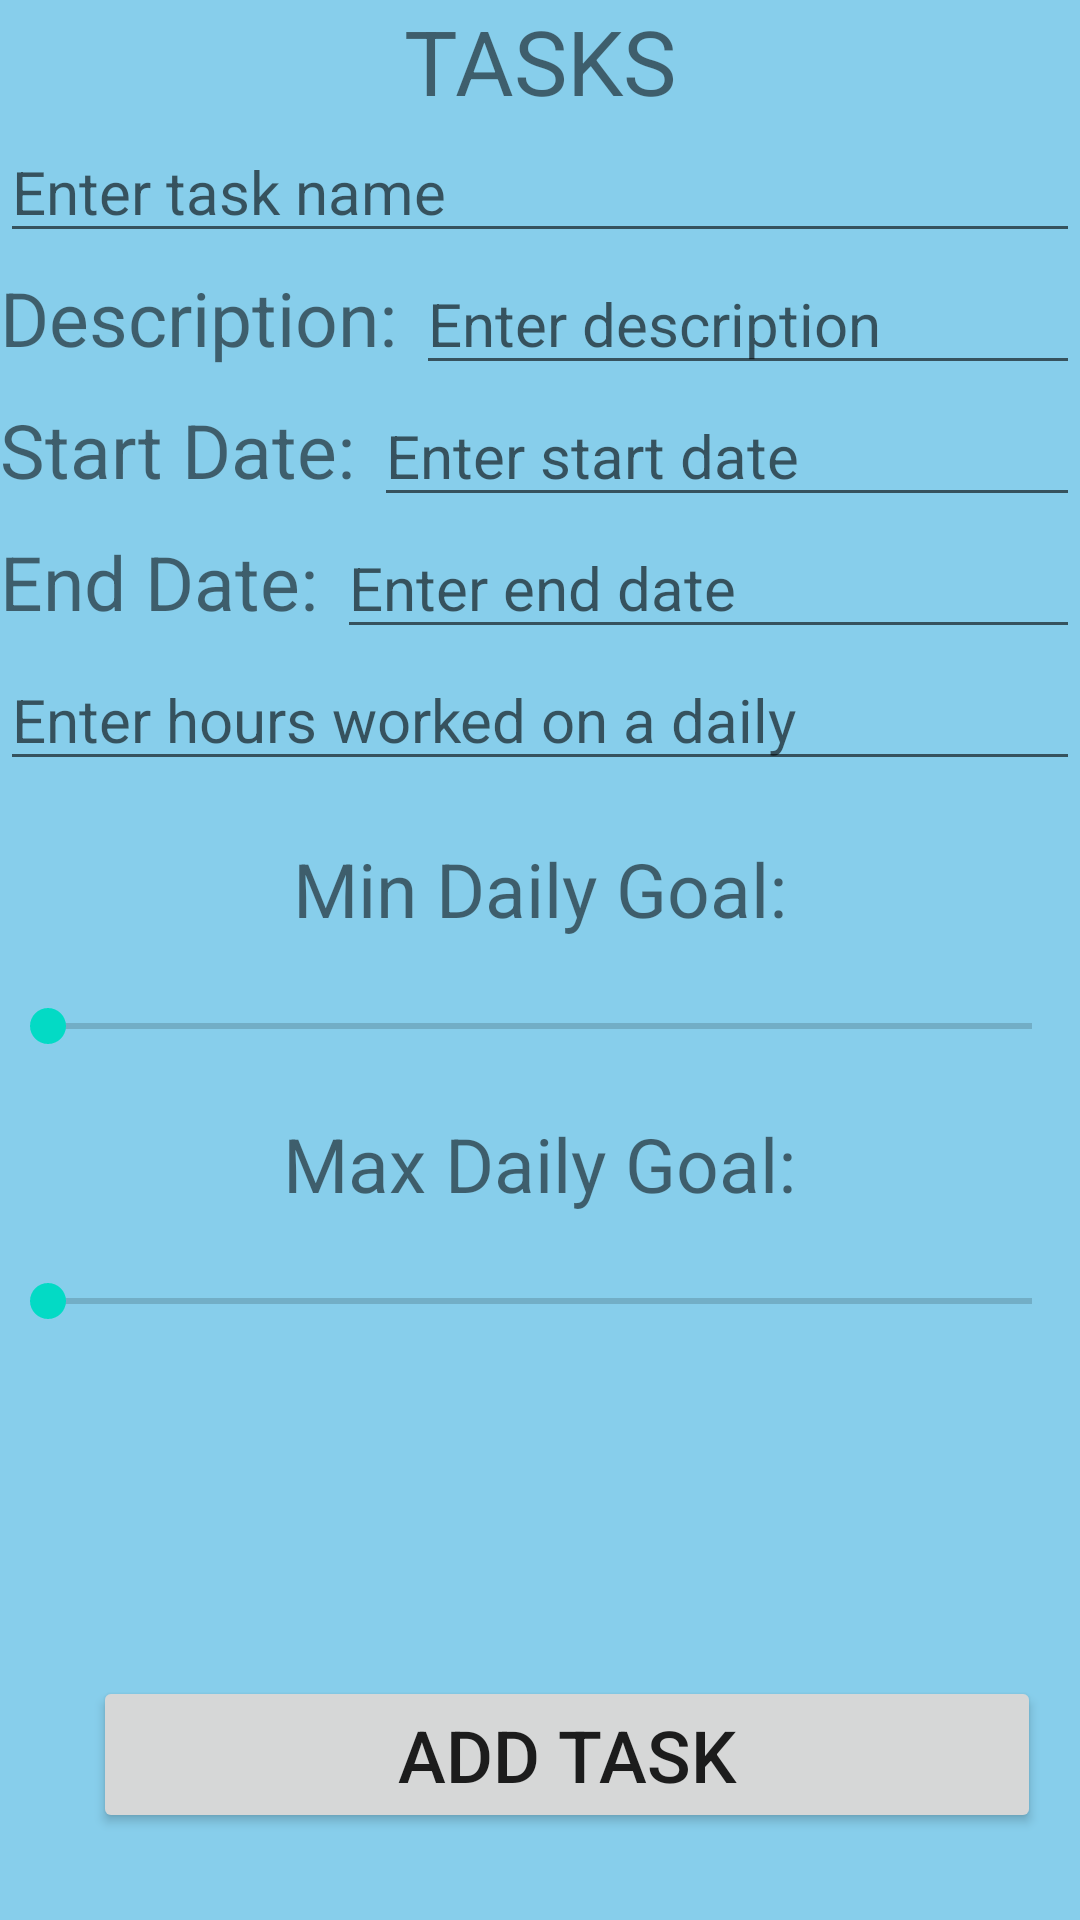

Produce the Android XML layout that renders to this screen, including the resource entries it uses.
<!-- AndroidManifest.xml: application theme Theme.WIP -->
<!-- res/layout/activity_add_task.xml -->
<?xml version="1.0" encoding="utf-8"?>
<RelativeLayout xmlns:android="http://schemas.android.com/apk/res/android"
    xmlns:app="http://schemas.android.com/apk/res-auto"
    xmlns:tools="http://schemas.android.com/tools"
    android:id="@+id/ADDiMAGE"
    android:layout_width="match_parent"
    android:layout_height="match_parent"
    android:background="@color/lightBlue"
    tools:context=".AddTask">

    <TextView
        android:id="@+id/tvHeading"
        android:layout_width="wrap_content"
        android:layout_height="wrap_content"
        android:layout_centerHorizontal="true"
        android:text="TASKS"
        android:textSize="30sp" />

    <LinearLayout
        android:id="@+id/llContainer"
        android:layout_width="match_parent"
        android:layout_height="wrap_content"
        android:layout_below="@id/tvHeading"
        android:orientation="vertical">

        <LinearLayout
            android:layout_width="match_parent"
            android:layout_height="wrap_content"
            android:orientation="horizontal">

            <EditText
                android:id="@+id/etTaskName"
                android:layout_width="match_parent"
                android:layout_height="wrap_content"
                android:textSize="20dp"
                android:hint="Enter task name" />

        </LinearLayout>

        <LinearLayout
            android:layout_width="match_parent"
            android:layout_height="wrap_content"
            android:orientation="horizontal">

            <TextView
                android:layout_width="wrap_content"
                android:layout_height="wrap_content"
                android:text="Description: "
                android:textSize="25sp" />

            <EditText
                android:id="@+id/etDescription"
                android:layout_width="match_parent"
                android:layout_height="wrap_content"
                android:textSize="20dp"
                android:hint="Enter description" />

        </LinearLayout>

        <LinearLayout
            android:layout_width="match_parent"
            android:layout_height="wrap_content"
            android:orientation="horizontal">

            <TextView
                android:layout_width="wrap_content"
                android:layout_height="wrap_content"
                android:text="Start Date: "
                android:textSize="25sp" />

            <EditText
                android:id="@+id/etStartDate"
                android:layout_width="match_parent"
                android:layout_height="wrap_content"
                android:textSize="20dp"
                android:hint="Enter start date" />


        </LinearLayout>

        <LinearLayout
            android:layout_width="match_parent"
            android:layout_height="wrap_content"
            android:orientation="horizontal">

            <TextView
                android:layout_width="wrap_content"
                android:layout_height="wrap_content"
                android:text="End Date: "
                android:textSize="25sp" />

            <EditText
                android:id="@+id/etEndDate"
                android:layout_width="match_parent"
                android:layout_height="wrap_content"
                android:textSize="20dp"
                android:hint="Enter end date" />

        </LinearLayout>

        <LinearLayout
            android:layout_width="match_parent"
            android:layout_height="match_parent"
            android:orientation="horizontal">

            <EditText
                android:id="@+id/HrsWorkedDaily"
                android:layout_width="match_parent"
                android:layout_height="wrap_content"
                android:textSize="20dp"
                android:hint="Enter hours worked on a daily" />

        </LinearLayout>


    </LinearLayout>

    <TextView
        android:id="@+id/tvMin"
        android:layout_width="wrap_content"
        android:layout_height="wrap_content"
        android:layout_below="@id/llContainer"
        android:layout_centerHorizontal="true"
        android:layout_marginTop="19dp"
        android:text="Min Daily Goal:"
        android:textSize="25dp" />

    <SeekBar
        android:id="@+id/sbMin"
        android:layout_width="match_parent"
        android:layout_height="wrap_content"
        android:layout_below="@id/tvMin"
        android:layout_marginTop="20dp"
        android:layout_marginBottom="20dp"
        android:max="2"
        android:min="0" />

    <TextView
        android:id="@+id/tvMax"
        android:layout_width="wrap_content"
        android:layout_height="wrap_content"
        android:layout_below="@id/sbMin"
        android:layout_centerHorizontal="true"
        android:text="Max Daily Goal:"
        android:textSize="25dp" />

    <SeekBar
        android:id="@+id/sbMax"
        android:layout_width="match_parent"
        android:layout_height="wrap_content"
        android:layout_below="@id/tvMax"
        android:layout_marginTop="20dp"
        android:layout_marginBottom="20dp"
        android:max="5"
        android:min="3" />


    <Button
        android:id="@+id/btn_ADD"
        android:layout_width="367dp"
        android:layout_height="wrap_content"
        android:layout_alignParentStart="true"
        android:layout_alignParentEnd="true"
        android:layout_alignParentBottom="true"
        android:layout_marginStart="31dp"
        android:layout_marginEnd="13dp"
        android:layout_marginBottom="29dp"
        android:text="Add Task"
        android:textSize="24sp" />

    <Button
        android:id="@+id/addImage"
        android:layout_width="wrap_content"
        android:layout_height="71dp"
        android:layout_below="@+id/sbMax"
        android:layout_alignParentStart="true"
        android:layout_alignParentEnd="true"
        android:layout_alignParentBottom="true"
        android:layout_marginStart="114dp"
        android:layout_marginTop="33dp"
        android:layout_marginEnd="150dp"
        android:layout_marginBottom="144dp"
        android:text="ADD IMAGE" />

</RelativeLayout>
<!-- resources referenced by this layout -->
<resources>
  <color name="lightBlue">#87CEEB</color>
  <style name="Theme.WIP" parent="Theme.MaterialComponents.DayNight.NoActionBar">
          
          <item name="colorPrimary">@color/purple_500</item>
          <item name="colorPrimaryVariant">@color/purple_700</item>
          <item name="colorOnPrimary">@color/lightBlue</item>
          
          <item name="colorSecondary">@color/teal_200</item>
          <item name="colorSecondaryVariant">@color/teal_700</item>
          <item name="colorOnSecondary">@color/lightBlue</item>
          
          <item name="android:statusBarColor" tools:targetApi="l">@color/Pink</item>
          
      </style>
  <color name="purple_500">#FF6200EE</color>
  <color name="purple_700">#FF3700B3</color>
  <color name="teal_200">#FF03DAC5</color>
  <color name="teal_700">#FF018786</color>
  <color name="Pink">#FFC0CB</color>
</resources>
